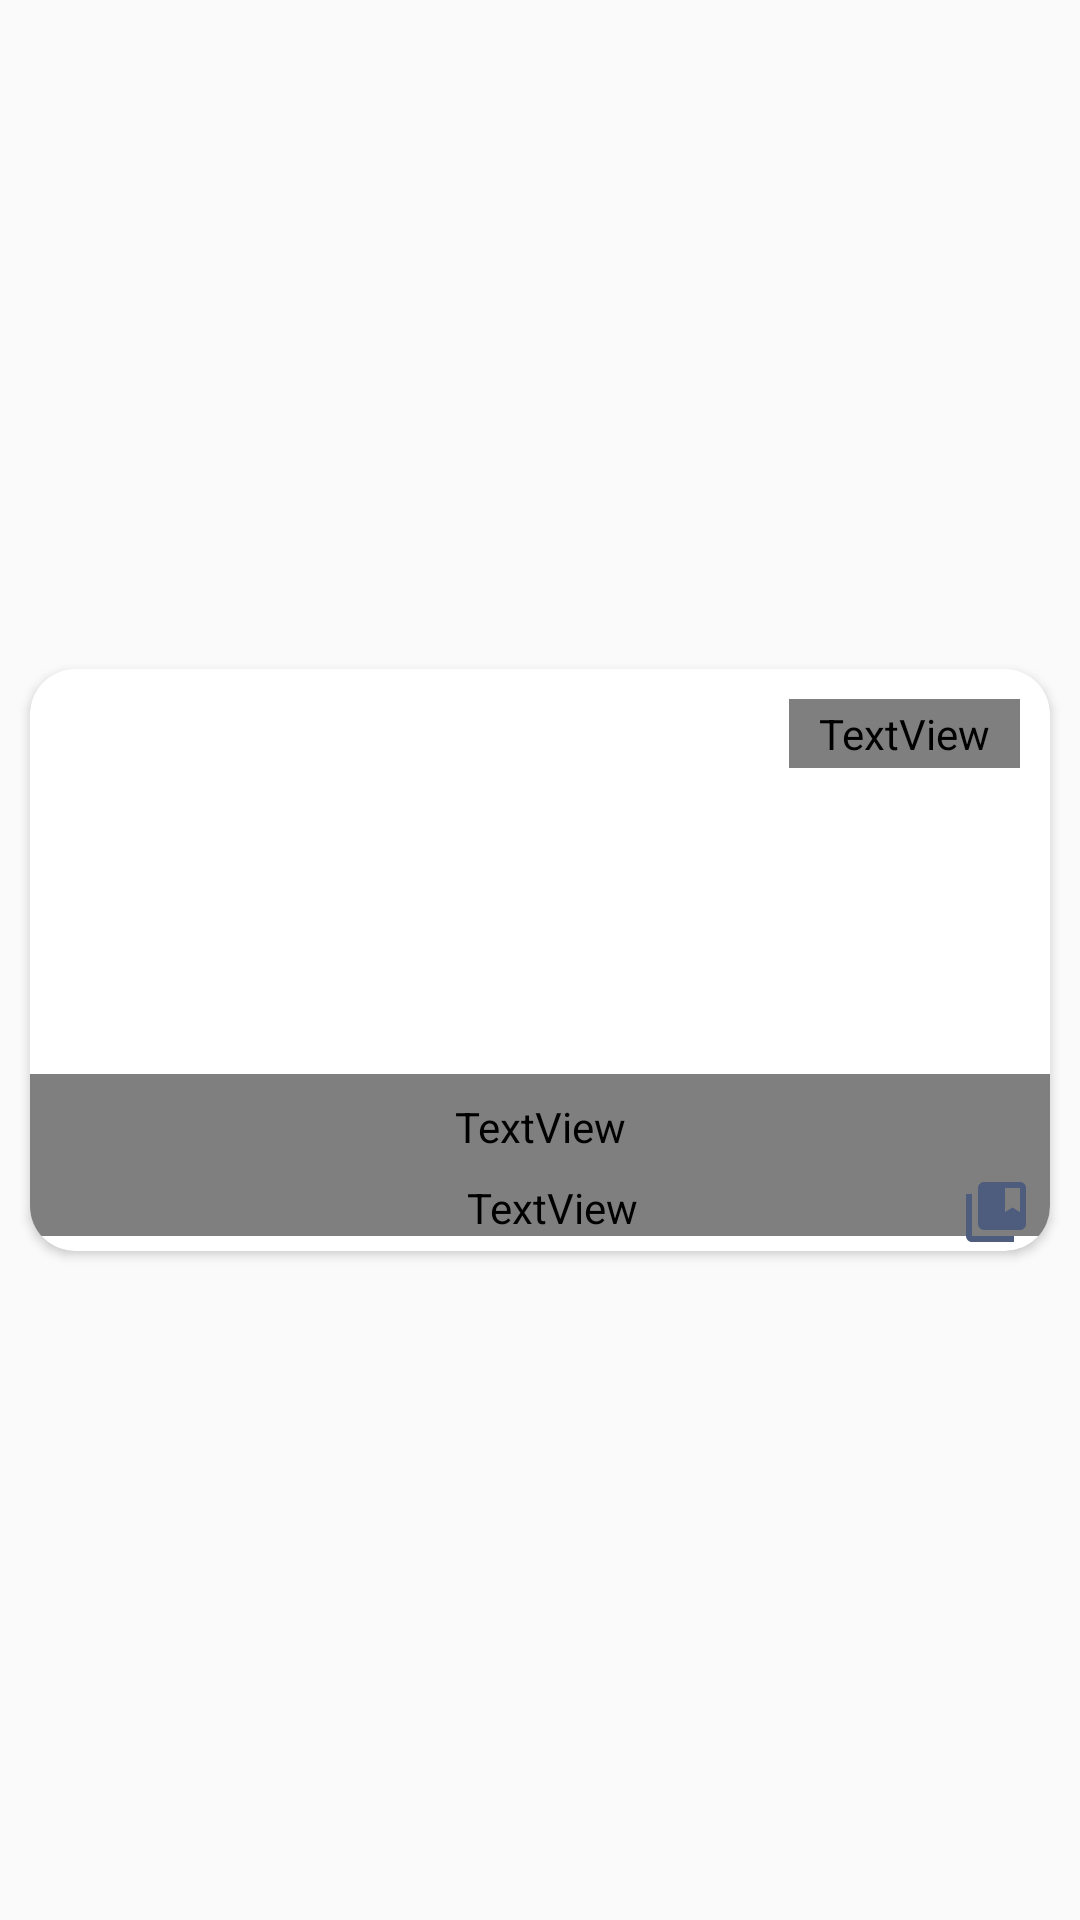

Layout XML and referenced resources for this Android screen:
<!-- AndroidManifest.xml: application theme Theme.QuizGame -->
<!-- res/layout/card_item.xml -->
<?xml version="1.0" encoding="utf-8"?>
<LinearLayout xmlns:android="http://schemas.android.com/apk/res/android"
    android:layout_width="match_parent"
    android:layout_height="wrap_content"
    xmlns:app="http://schemas.android.com/apk/res-auto"
    android:orientation="vertical"
    android:gravity="center_vertical">

    <androidx.cardview.widget.CardView
        android:layout_width="match_parent"
        android:layout_height="wrap_content"
        android:layout_margin="10dp"
        app:cardCornerRadius="15dp">

        <LinearLayout
            android:layout_width="match_parent"
            android:layout_height="wrap_content"
            android:orientation="vertical">

            <ImageView
                android:id="@+id/bannerImageView"
                android:layout_width="match_parent"
                android:layout_height="135dp"
                android:scaleType="centerCrop"
                 />

            <TextView
                android:id="@+id/txtTitle"
                android:layout_width="match_parent"
                android:layout_height="wrap_content"
                android:background="@drawable/shape_rect"
                android:padding="8dp"
                android:text="Burasi Baslik"
                android:fontFamily="@font/comingsansfreetrial"
                android:textColor="#000"
                android:textSize="18sp"/>

            <TextView
                android:id="@+id/txtAuthor"
                android:layout_width="match_parent"
                android:layout_height="wrap_content"
                android:paddingLeft="8dp"
                android:text="ibrhmuyar"
                android:fontFamily="@font/comingsansfreetrial"
                android:gravity="left"
                android:textSize="15sp" />
            <View
                android:layout_width="match_parent"
                android:layout_height="5dp"/>

        </LinearLayout>

        <TextView
            android:id="@+id/txtNumOfQuestion"
            android:layout_width="wrap_content"
            android:layout_height="wrap_content"
            android:gravity="center"
            android:paddingHorizontal="10dp"
            android:paddingVertical="2dp"
            android:background="@drawable/txtview_shape"
            android:layout_gravity="right"
            android:layout_marginRight="10dp"
            android:text="15 Qs"
            android:textStyle="bold"
            android:fontFamily="@font/comingsansfreetrial"
            android:textColor="@color/white"
            android:layout_marginTop="10dp"/>
        <ImageView
            android:layout_width="wrap_content"
            android:layout_height="wrap_content"
            android:layout_gravity="right|bottom"
            android:layout_marginBottom="1dp"
            android:layout_marginRight="6dp"
            android:src="@drawable/ic_baseline_collections_bookmark_24"/>

    </androidx.cardview.widget.CardView>

</LinearLayout>
<!-- resources referenced by this layout -->
<resources>
  <color name="white">#FFFFFFFF</color>
  <!-- drawable ic_baseline_collections_bookmark_24 (drawable) -->
  <vector android:height="24dp" android:tint="#4E5D7D"
      android:viewportHeight="24" android:viewportWidth="24"
      android:width="24dp" xmlns:android="http://schemas.android.com/apk/res/android">
      <path android:fillColor="@android:color/white" android:pathData="M4,6H2v14c0,1.1 0.9,2 2,2h14v-2H4V6z"/>
      <path android:fillColor="@android:color/white" android:pathData="M20,2L8,2c-1.1,0 -2,0.9 -2,2v12c0,1.1 0.9,2 2,2h12c1.1,0 2,-0.9 2,-2L22,4c0,-1.1 -0.9,-2 -2,-2zM20,12l-2.5,-1.5L15,12L15,4h5v8z"/>
  </vector>
  <!-- drawable shape_rect (drawable) -->
  <?xml version="1.0" encoding="utf-8"?>
  <shape xmlns:android="http://schemas.android.com/apk/res/android"
      android:shape="rectangle">
  
      <solid android:color="#eee"/>
      <corners android:radius="5dp"/>
  
  </shape>
  <style name="Theme.QuizGame" parent="Theme.AppCompat.DayNight.NoActionBar">
          
          <item name="colorPrimary">@color/purple_500</item>
          <item name="colorPrimaryVariant">@color/purple_700</item>
          <item name="colorOnPrimary">@color/white</item>
          
          <item name="colorSecondary">@color/teal_200</item>
          <item name="colorSecondaryVariant">@color/teal_700</item>
          <item name="colorOnSecondary">@color/black</item>
          
          <item name="android:statusBarColor" tools:targetApi="l">?attr/colorPrimaryVariant</item>
          
      </style>
  <color name="purple_500">#455473</color>
  <color name="purple_700">#455473</color>
  <color name="teal_200">#FF03DAC5</color>
  <color name="teal_700">#FF018786</color>
  <color name="black">#FF000000</color>
</resources>
